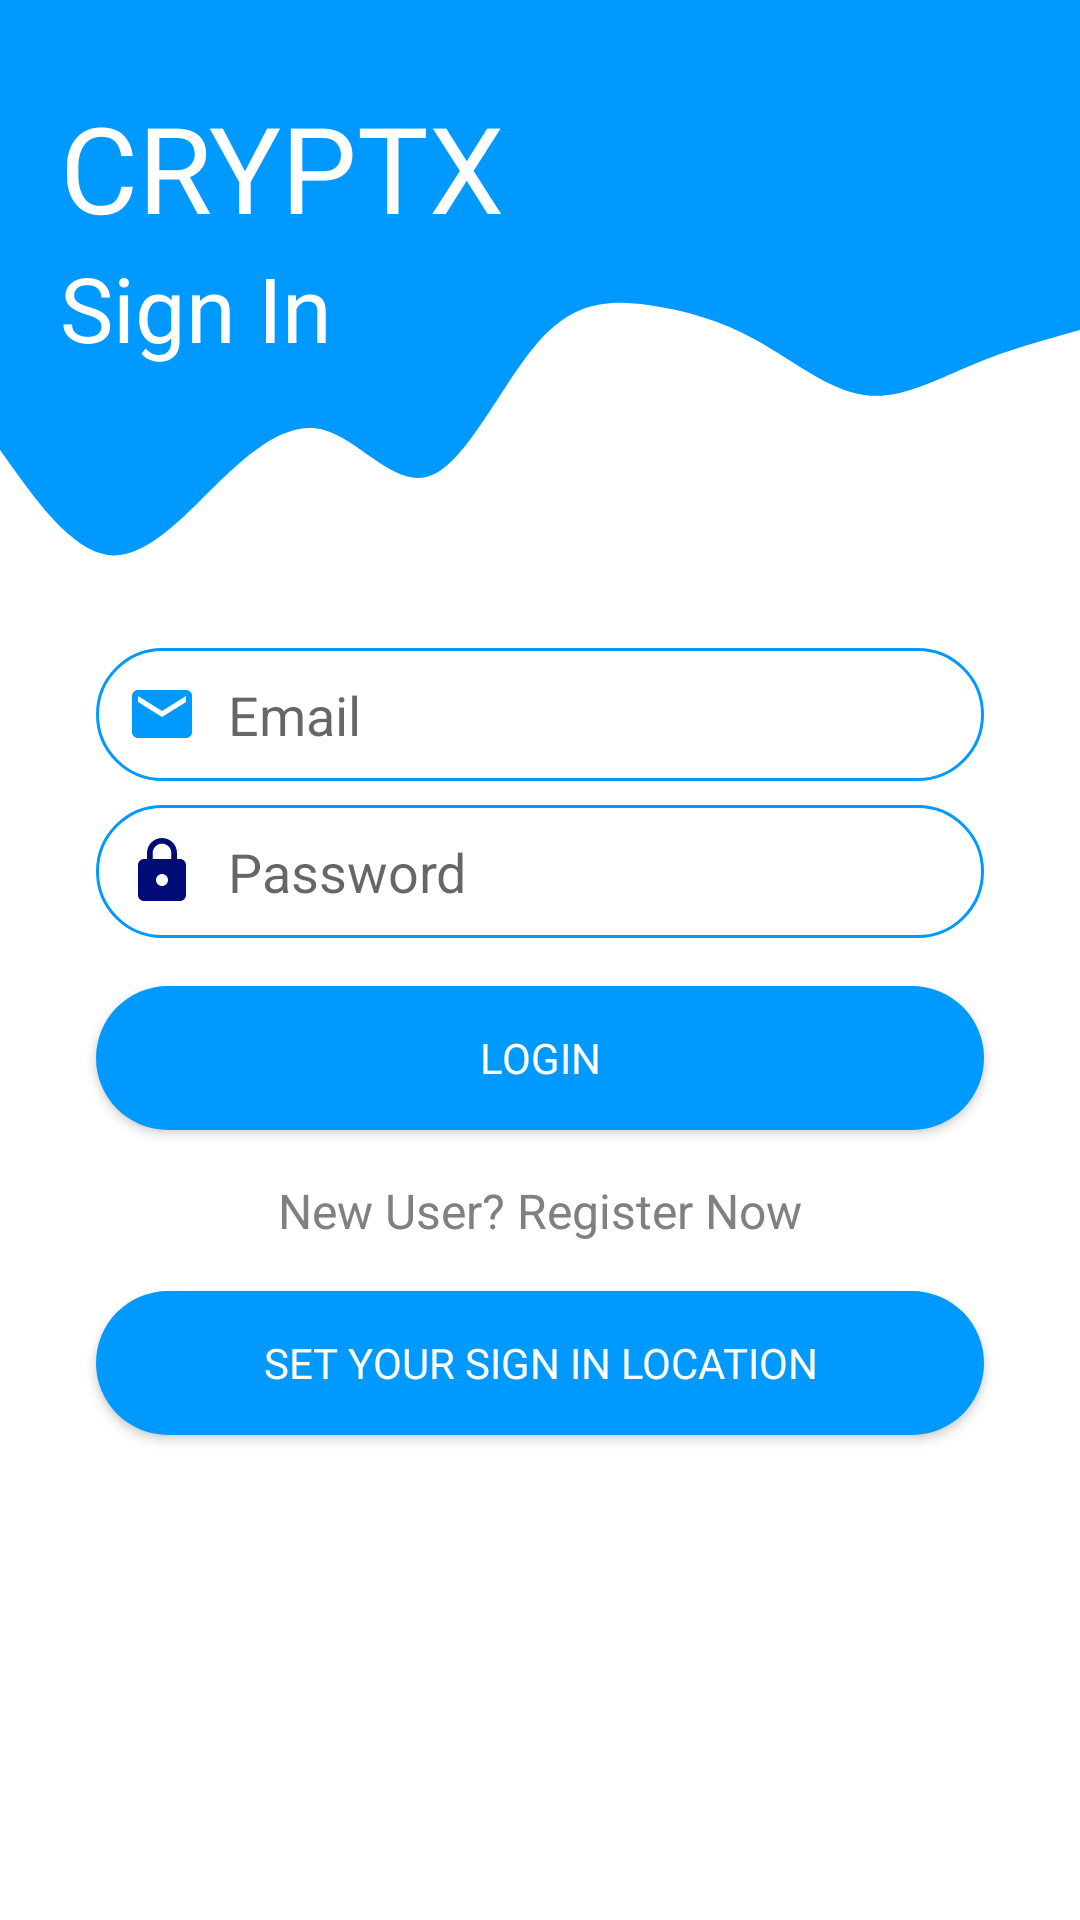

Write the Android layout XML for this screen, with the resource values it uses.
<!-- AndroidManifest.xml: application theme Theme.TRCRYPTO -->
<!-- res/layout/activity_signin.xml -->
<?xml version="1.0" encoding="utf-8"?>
<ScrollView xmlns:android="http://schemas.android.com/apk/res/android"
    xmlns:app="http://schemas.android.com/apk/res-auto"
    xmlns:tools="http://schemas.android.com/tools"
    android:layout_width="match_parent"
    android:layout_height="match_parent"
    android:fillViewport="true"
    tools:layout_editor_absoluteX="0dp"
    tools:layout_editor_absoluteY="0dp">
<androidx.constraintlayout.widget.ConstraintLayout


    android:layout_width="match_parent"
    android:layout_height="match_parent"
    tools:context=".SigninActivity  ">

    <View
        android:id="@+id/view1"
        android:layout_width="0dp"
        android:layout_height="100dp"
        android:background="#0099ff"
        app:layout_constraintEnd_toEndOf="parent"
        app:layout_constraintHorizontal_bias="0.0"
        app:layout_constraintStart_toStartOf="parent"
        app:layout_constraintTop_toTopOf="parent" />

    <View
        android:id="@+id/view2"
        android:layout_width="0dp"
        android:layout_height="100dp"
        android:background="@drawable/gelombang"
        app:layout_constraintEnd_toEndOf="parent"
        app:layout_constraintStart_toStartOf="parent"
        app:layout_constraintTop_toBottomOf="@+id/view1" />
    <TextView
        android:id="@+id/textView"
        android:layout_width="match_parent"
        android:layout_height="wrap_content"
        android:layout_marginStart="20dp"
        android:layout_marginLeft="4dp"
        android:layout_marginTop="29dp"
        android:fontFamily="@font/font2"
        android:text="@string/app_name_upper"
        android:textColor="#ffffff"
        android:textSize="40dp"
        app:layout_constraintStart_toEndOf="@+id/imageView"
        app:layout_constraintTop_toTopOf="parent" />

    <TextView
        android:id="@+id/textView2"
        android:layout_width="match_parent"
        android:layout_height="wrap_content"
        android:layout_marginStart="20dp"
        android:layout_marginLeft="13dp"
        android:fontFamily="@font/drystick_regular"
        android:text="@string/deskripsi"
        android:textColor="#ffffff"
        android:textSize="30dp"
        app:layout_constraintStart_toStartOf="@+id/view1"
        tools:layout_editor_absoluteY="60dp"
        app:layout_constraintTop_toBottomOf="@+id/textView"
        tools:ignore="MissingConstraints" />

    <EditText
        android:id="@+id/emailsignin"
        android:layout_width="0dp"
        android:layout_height="wrap_content"
        android:layout_marginStart="32dp"
        android:layout_marginTop="16dp"
        android:layout_marginEnd="32dp"
        android:background="@drawable/border_input"
        android:drawableStart="@drawable/ic_email"
        android:drawablePadding="10dp"
        android:ems="10"
        android:hint="Email"
        android:autofillHints="Email"
        android:inputType="textEmailAddress"
        android:padding="10dp"
        app:layout_constraintEnd_toEndOf="parent"
        app:layout_constraintStart_toStartOf="parent"
        app:layout_constraintTop_toBottomOf="@+id/view2"
        android:drawableLeft="@drawable/ic_email" />

    <EditText
        android:id="@+id/passwordsignin"
        android:layout_width="0dp"
        android:layout_height="wrap_content"
        android:layout_marginStart="32dp"
        android:layout_marginTop="8dp"
        android:layout_marginEnd="32dp"
        android:background="@drawable/border_input"
        android:drawableStart="@drawable/ic_lock"
        android:drawablePadding="10dp"
        android:ems="10"
        android:hint="Password"
        android:autofillHints="Password"
        android:inputType="textPassword"
        android:padding="10dp"
        app:layout_constraintEnd_toEndOf="parent"
        app:layout_constraintStart_toStartOf="parent"
        app:layout_constraintTop_toBottomOf="@+id/emailsignin"
        android:drawableLeft="@drawable/ic_lock" />

    <androidx.appcompat.widget.AppCompatButton
        android:id="@+id/btn_signin"
        android:layout_width="0dp"
        android:layout_height="wrap_content"
        android:layout_marginStart="32dp"
        android:layout_marginTop="16dp"
        android:layout_marginEnd="32dp"
        android:background="@drawable/round_button"
        android:text="LOGIN"
        android:fontFamily="@font/drystick_bold"
        android:textColor="@color/white"
        app:layout_constraintEnd_toEndOf="parent"
        app:layout_constraintStart_toStartOf="parent"
        app:layout_constraintTop_toBottomOf="@+id/passwordsignin" />

    <androidx.appcompat.widget.AppCompatButton
        android:id="@+id/gomaps"
        android:layout_width="0dp"
        android:layout_height="wrap_content"
        android:layout_marginStart="32dp"
        android:layout_marginTop="16dp"
        android:layout_marginEnd="32dp"
        android:background="@drawable/round_button"
        android:text="Set your sign in location"
        android:fontFamily="@font/drystick_bold"
        android:textColor="@color/white"
        app:layout_constraintEnd_toEndOf="parent"
        app:layout_constraintStart_toStartOf="parent"
        app:layout_constraintTop_toBottomOf="@+id/textviewsignin" />


    <TextView
        android:id="@+id/textviewsignin"
        android:layout_width="wrap_content"
        android:layout_height="wrap_content"
        android:layout_marginTop="16dp"
        android:text="New User? Register Now"
        android:textSize="16dp"
        android:textColor="@color/gray"
        app:layout_constraintEnd_toEndOf="parent"
        app:layout_constraintStart_toStartOf="parent"
        app:layout_constraintTop_toBottomOf="@+id/btn_signin" />


</androidx.constraintlayout.widget.ConstraintLayout>
</ScrollView>
<!-- resources referenced by this layout -->
<resources>
  <color name="gray">#808080</color>
  <color name="white">#FFFFFFFF</color>
  <!-- drawable border_input (drawable) -->
  <?xml version="1.0" encoding="utf-8"?>
  <shape android:shape="rectangle" xmlns:android="http://schemas.android.com/apk/res/android">
      <stroke android:color="#0099ff"
              android:width="1dp"/>
      <corners android:radius="100dp"/>
  </shape>
  <!-- drawable gelombang (drawable) -->
  <vector xmlns:android="http://schemas.android.com/apk/res/android"
      android:width="1440dp"
      android:height="320dp"
      android:viewportWidth="1440"
      android:viewportHeight="320">
    <path
        android:pathData="M0,160L24,186.7C48,213 96,267 144,272C192,277 240,235 288,197.3C336,160 384,128 432,138.7C480,149 528,203 576,186.7C624,171 672,85 720,42.7C768,0 816,0 864,5.3C912,11 960,21 1008,42.7C1056,64 1104,96 1152,101.3C1200,107 1248,85 1296,69.3C1344,53 1392,43 1416,37.3L1440,32L1440,0L1416,0C1392,0 1344,0 1296,0C1248,0 1200,0 1152,0C1104,0 1056,0 1008,0C960,0 912,0 864,0C816,0 768,0 720,0C672,0 624,0 576,0C528,0 480,0 432,0C384,0 336,0 288,0C240,0 192,0 144,0C96,0 48,0 24,0L0,0Z"
        android:fillColor="#0099ff"/>
  </vector>
  <!-- drawable ic_email (drawable) -->
  <vector android:height="24dp" android:tint="#0099ff"
      android:viewportHeight="24" android:viewportWidth="24"
      android:width="24dp" xmlns:android="http://schemas.android.com/apk/res/android">
      <path android:fillColor="#0099ff" android:pathData="M20,4L4,4c-1.1,0 -1.99,0.9 -1.99,2L2,18c0,1.1 0.9,2 2,2h16c1.1,0 2,-0.9 2,-2L22,6c0,-1.1 -0.9,-2 -2,-2zM20,8l-8,5 -8,-5L4,6l8,5 8,-5v2z"/>
  </vector>
  <!-- drawable ic_lock (drawable) -->
  <vector android:height="24dp" android:tint="#000B76"
      android:viewportHeight="24" android:viewportWidth="24"
      android:width="24dp" xmlns:android="http://schemas.android.com/apk/res/android">
      <path android:fillColor="@android:color/white" android:pathData="M18,8h-1L17,6c0,-2.76 -2.24,-5 -5,-5S7,3.24 7,6v2L6,8c-1.1,0 -2,0.9 -2,2v10c0,1.1 0.9,2 2,2h12c1.1,0 2,-0.9 2,-2L20,10c0,-1.1 -0.9,-2 -2,-2zM12,17c-1.1,0 -2,-0.9 -2,-2s0.9,-2 2,-2 2,0.9 2,2 -0.9,2 -2,2zM15.1,8L8.9,8L8.9,6c0,-1.71 1.39,-3.1 3.1,-3.1 1.71,0 3.1,1.39 3.1,3.1v2z"/>
  </vector>
  <!-- drawable round_button (drawable) -->
  <?xml version="1.0" encoding="utf-8"?>
  <shape xmlns:android="http://schemas.android.com/apk/res/android">
      <solid android:color="#0099ff"/>
      <corners android:radius="100dp"/>
  </shape>
  <string name="app_name_upper">CRYPTX</string>
  <string name="deskripsi">Sign In</string>
  <style name="Theme.TRCRYPTO" parent="Theme.MaterialComponents.DayNight.NoActionBar">
          <item name="background">@color/black</item>
          
          <item name="colorPrimary">@color/purple_500</item>
          <item name="colorPrimaryVariant">@color/purple_700</item>
          <item name="colorOnPrimary">@color/black</item>
          
          <item name="colorSecondary">@color/teal_200</item>
          <item name="colorSecondaryVariant">@color/teal_700</item>
          <item name="colorOnSecondary">@color/black</item>
          
          <item name="android:statusBarColor" tools:targetApi="l">@color/black</item>
  
          
  
      </style>
  <color name="black">#FF000000</color>
  <color name="purple_500">#FF6200EE</color>
  <color name="purple_700">#FF3700B3</color>
  <color name="teal_200">#FF03DAC5</color>
  <color name="teal_700">#FF018786</color>
</resources>
